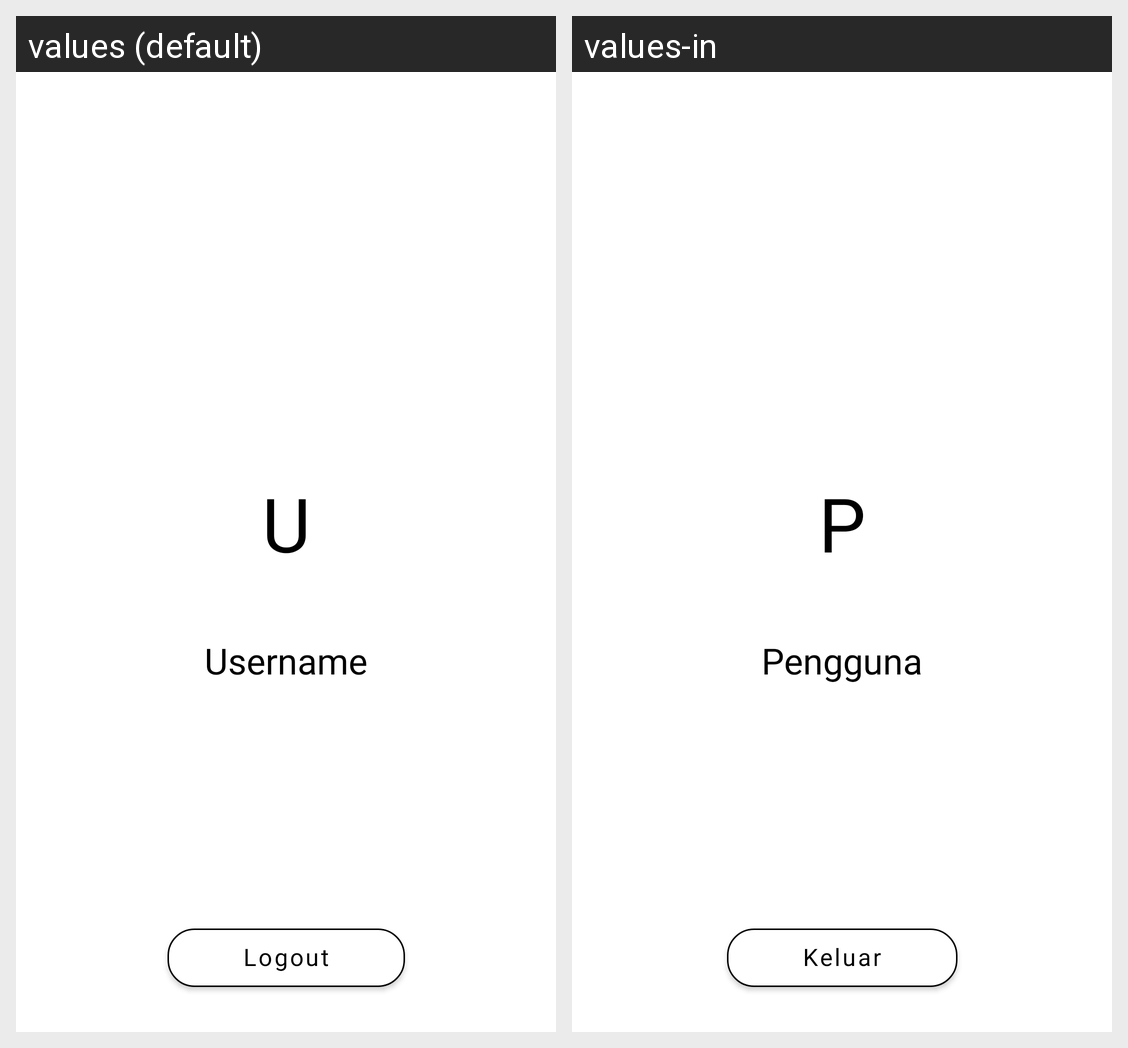

Translations of the strings shown on this Android screen, per locale in the grid:
Android screen res/layout/fragment_account.xml rendered under 2 locales, left to right: values (default), values-in. Device: Nexus 5 (rendered at 1080×1920; each locale shown at half size, 540×960, under a caption strip naming it); theme Theme.Stories.
Strings drawn on this screen, with the default value and each locale's value (text and hints the layout hard-codes, and strings that could not be matched under every locale, appear in the picture but are not listed):

u
  values: U
  values-in: P

username
  values: Username
  values-in: Pengguna

logout
  values: Logout
  values-in: Keluar
